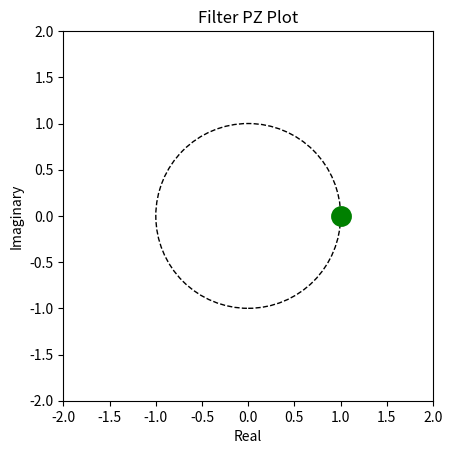
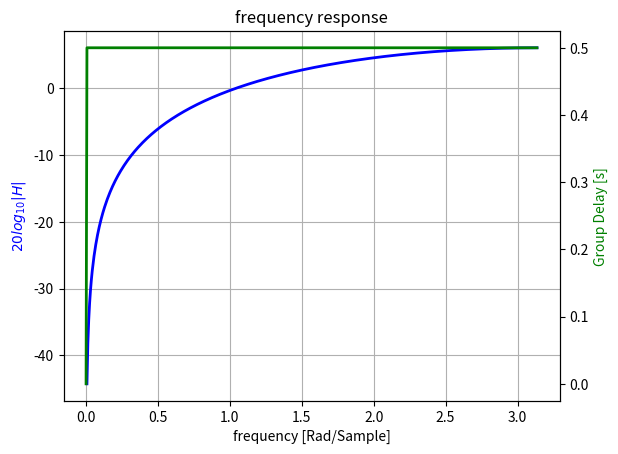

These charts were generated, in order, by the following Python code: (Note: this script raises an exception after producing the figures.)
import numpy as np
import cmath

from math import sqrt
from scipy import stats
from scipy import signal
from scipy.signal import freqz, group_delay
from matplotlib import pyplot as plt
from matplotlib import patches

def plot_filter_pz(b, a):
  '''
  Creates a pole zero plot of a filter
  Modified from: http://www.dsprelated.com/showcode/244.php
  '''
  fig = plt.figure()
  ax = fig.add_subplot(1,1,1)
  uc = patches.Circle((0, 0), radius = 1, fill = False,
                      color = 'black', ls = 'dashed')
  ax.add_patch(uc)

  z = np.roots(b)
  p = np.roots(a)

  try:
    abs_max_z = max(abs(zi) for zi in z)
  except ValueError: #empty sequence
    abs_max_z = 0

  try:
    abs_max_p = max(abs(pi) for pi in p)
  except ValueError: #empty sequence
    abs_max_p = 0

  ax_lim = max(abs_max_p, abs_max_z)

  ax.plot(z.real, z.imag, 'go', markersize = 12, mew = 3)
  ax.plot(p.real, p.imag, 'rx', markersize = 12, mew = 3)
  ax.set_xlim([-ax_lim - 1, ax_lim + 1])
  ax.set_ylim([-ax_lim - 1, ax_lim + 1])
  
  ax.set_xlabel('Real')
  ax.set_ylabel('Imaginary')
  ax.set_title('Filter PZ Plot')

  plt.gca().set_aspect('equal')

  fig.show()
  return

#-------------------------------------------------------------------------------
def plot_filter(b, a, dB = True, plot_gd = False):
  '''
  Plots a filter's response
  '''
  w, h = freqz(b, a)
  fig = plt.figure()
  ax1 = fig.add_subplot(1,1,1)
  ax1.set_title('frequency response')

  if dB:
    ax1.plot(w, 20*np.log10(abs(h)), 'b', linewidth = 2)
    ax1.set_ylabel('$20log_{10}|H|$', color = 'b')
  else:
    ax1.plot(w, abs(h), 'b')
    ax1.set_ylabel('$|H|$', color = 'b')

  ax1.set_xlabel('frequency [Rad/Sample]')
  ax1.grid()

  if plot_gd:
    ax2 = ax1.twinx()
    w, gd = group_delay((b, a), w)
    ax2.plot(w, gd, 'g', linewidth = 2)
    ax2.set_ylabel('Group Delay [s]', color = 'g')

  fig.show()
  return

#-------------------------------------------------------------------------------
def plot_filter_PSD(b, a, dB = True, title = 'PSD'):
  '''
  Plots a filter's response
  '''
  w, h = freqz(b, a)
  h = np.abs(h) #Transfer function
  fig = plt.figure()
  ax1 = fig.add_subplot(1,1,1)
  ax1.set_title(title)

  if dB:
    ax1.plot(w, 20*np.log10(abs(h)), 'b', linewidth = 2)
    ax1.set_ylabel('$20log_{10}|H|$', color = 'b')
  else:
    ax1.plot(w, abs(h)**2, 'b')
    ax1.set_ylabel('$|H|$', color = 'b')

  ax1.set_xlabel('frequency [Rad/Sample]')
  ax1.grid()

  fig.show()
  return

#-------------------------------------------------------------------------------
def axis_filter_PSD(b, a, title = 'PSD', label = 'original', linewidth = 2):
  '''
  Returns a figure and an axis for a PSD plot
  '''
  w, h = freqz(b, a)
  h = np.abs(h) #Transfer function
  fig = plt.figure()
  ax1 = fig.add_subplot(1,1,1)
  ax1.set_title(title)

  ax1.plot(w, 20*np.log10(abs(h)), 'b', linewidth = linewidth, label = label,
           color = 'b')
#  ax1.semilogy(w, abs(h)**2, 'b', linewidth = 2, label = label, color = 'b')
  ax1.set_ylabel('$20log_{10}|H|$')

  ax1.set_xlabel('frequency [Rad/Sample]')
  ax1.grid()

  return fig, ax1, w

def add_PSD_plot(b, a, ax, label = 'new', color = 'b', linestyle = '--',
                 linewidth = 1.5):
  '''
  Adds a PSD plot to the given axis
  '''
  w, h = freqz(b, a)
  h = np.abs(h)**2 #Squared transfer function
  ax.plot(w, 10*np.log10(abs(h)), 'b', linewidth = linewidth,
          label = label, color = color, linestyle = linestyle)
  return ax

def random_arma(p, q, k = 1, z_radius = 1, p_radius = 0.75):
  '''
  Returns a random ARMA(p, q) filter.  The parameters p and q define
  the order of the filter where p is the number of AR coefficients
  (poles) and q is the number of MA coefficients (zeros).  k is the
  gain of the filter.  The z_radius and p_radius paramters specify the
  maximum magnitude of the zeros and poles resp.  In order for the
  filter to be stable, we should have p_radius < 1.  The poles and
  zeros will be placed uniformly at random inside a disc of the
  specified radius.

  We also force the coefficients to be real.  This is done by ensuring
  that for every complex pole or zero, it's recipricol conjugate is
  also present.  If p and q are even, then all the poles/zeros could
  be complex.  But if p or q is odd, then one of the poles and or
  zeros will be purely real.

  The filter must be causal.  That is, we assert p >= q.

  Finally, note that in order to generate complex numbers uniformly
  over the disc we can't generate R and theta uniformly then transform
  them.  This will give a distribution concentrated near (0, 0).  We
  need to generate u uniformly [0, 1] then take R = sqrt(u).  This can
  be seen by starting with a uniform joint distribution f(x, y) =
  1/pi, then applying a transform to (r, theta) with x = rcos(theta),
  y = rsin(theta), calculating the distributions of r and theta, then
  applying inverse transform sampling.
  '''
  assert(p >= q), 'System is not causal'
  P = []
  Z = []
  for i in range(p % 2):
    pi_r = stats.uniform.rvs(loc = -p_radius, scale = 2*p_radius)
    P.append(pi_r)
    
  for i in range((p - (p % 2)) / 2):
    pi_r = sqrt(stats.uniform.rvs(loc = 0, scale = p_radius))
    pi_ang = stats.uniform.rvs(loc = -np.pi, scale = 2*np.pi)
    P.append(cmath.rect(pi_r, pi_ang))
    P.append(cmath.rect(pi_r, -pi_ang))

  for i in range(q % 2):
    zi_r = stats.uniform.rvs(loc = -z_radius, scale = 2*z_radius)
    Z.append(zi_r)

  for i in range((q - (q % 2)) / 2):
    zi_r = stats.uniform.rvs(loc = 0, scale = z_radius)
    zi_ang = stats.uniform.rvs(loc = -np.pi, scale = 2*np.pi)
    Z.append(cmath.rect(zi_r, zi_ang))
    Z.append(cmath.rect(zi_r, -zi_ang))

  b, a = signal.zpk2tf(Z, P, k)

  return b, a

def power_transfer(w, P, sys_ba):
  '''
  Calculates the power transfer at the frequencies w of the input
  PSD P through the filter described by sys_ba = (b, a).
  '''
  w, h = signal.freqz(sys_ba[0], sys_ba[1], worN = w)
  return P*(np.abs(h)**2)

#-----------------------------------------------------
#Simple little test
def main():
  #Differentiator
  plot_filter_pz([1, -1], [1])
  plot_filter([1, -1], [1], plot_gd = True)
  raw_input('Continue?...')

if __name__ == '__main__':
  main()
